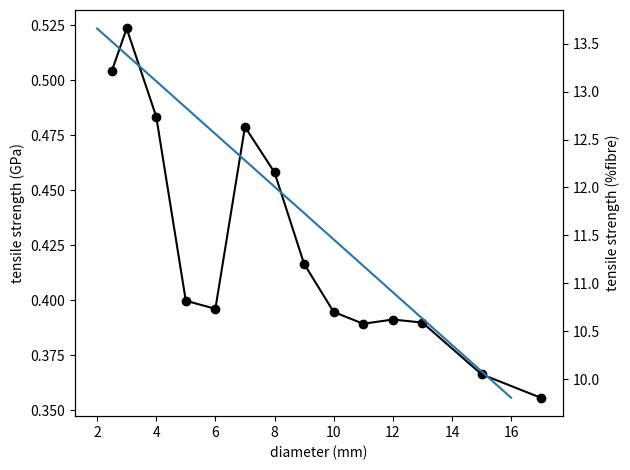
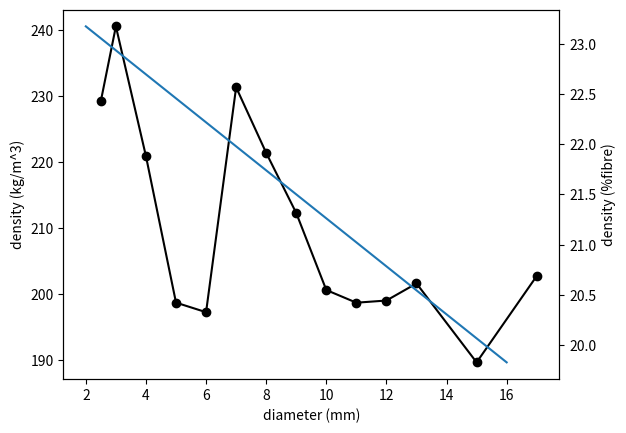

Recreate these plots in Python, in order.
# -*- coding: utf-8 -*-
"""
Created on Thu Jan  9 16:13:23 2020

[redacted]
"""

import numpy as np
import matplotlib.pyplot as plt
import statistics as stat
from scipy.optimize import curve_fit

diameter_of_ropes = [2.5,3,4,5,6,7,8,9,10,11,12,13,15,17] #[mm]

strength_of_ropes = [9.9,14.8,24.3,31.4,44.8,73.7,92.1,106,124,148,177,207,259,323] #[kN]

weight_of_ropes = [4.5,6.8,11.1,15.6,22.3,35.6,44.5,54,63,75.5,90,107,134,184] #[g/m]

strength_of_fibre = (3.3 + 3.9)/2 #[GPa]

density_of_fibre = 975 #[kg/m^3]

area_of_ropes = [] #[m^2]

for d in diameter_of_ropes:
   area_of_ropes.append((d*0.001)**2*3.1415)
   
density_of_ropes = [] #[kg/m^2]

i = 0
for w in weight_of_ropes:
    density_of_ropes.append(w*0.001/area_of_ropes[i])
    i = i+1

ult_tension_of_ropes = [] #[GPa]

i = 0
for s in strength_of_ropes:
    ult_tension_of_ropes.append((s*1000/area_of_ropes[i])/(10**9))
    i = i+1
    
def f(x, A, B): # this is your 'straight line' y=f(x)
    return A*x + B

x_data_rope = diameter_of_ropes
y_data_rope_1 = ult_tension_of_ropes
y_data_rope_2 = density_of_ropes

x_values_range = range(round(min(x_data_rope)),max(x_data_rope))

popt1, pcov1 = curve_fit(f, x_data_rope, y_data_rope_1) 
popt2, pcov2 = curve_fit(f, x_data_rope, y_data_rope_2) 

fig, plt_tensile_strengths_1 = plt.subplots()

#plt.subplot(2, 2, 1)8
plt_tensile_strengths_1.set_xlabel('diameter (mm)')
plt_tensile_strengths_1.set_ylabel('tensile strength (GPa)')
plt_tensile_strengths_1.plot(diameter_of_ropes,ult_tension_of_ropes,'ko-')
#plt_tensile_strengths_1.plot(x_values_range,f(np.asarray(x_values_range),popt1[0],popt1[1]))

y_data_rope_3 = np.asarray(ult_tension_of_ropes)/strength_of_fibre
y_data_rope_4 = np.asarray(density_of_ropes)/density_of_fibre

popt3, pcov3 = curve_fit(f, x_data_rope, y_data_rope_3) 
popt4, pcov4 = curve_fit(f, x_data_rope, y_data_rope_4) 

plt_tensile_strengths_2 = plt_tensile_strengths_1.twinx()

#plt.subplot(2, 2, 3)
plt_tensile_strengths_2.set_ylabel('tensile strength (%fibre)')
#plt_tensile_strengths_2.plot(diameter_of_ropes,y_data_rope_3*100,'ko-')
plt_tensile_strengths_2.plot(x_values_range,(f(np.asarray(x_values_range),popt3[0],popt3[1]))*100)

#specific_strength = [b/m for b,m in zip(ult_tension_of_ropes,density_of_ropes)]
#popt3, pcov3 = curve_fit(f, x_data_rope, specific_strength) 
#
#plt.subplot(1, 3, 3)
#plt.xlabel('rope diameter (mm)')
#plt.ylabel('rope tensile strength over density (GPa*m^3/kg)')
#plt.plot(diameter_of_ropes,specific_strength,'ko-')
#plt.plot(x_values_range,f(np.asarray(x_values_range),popt3[0],popt3[1]))

plt.tight_layout()
plt.show()

fig, plt_density_1 = plt.subplots()
plt_density_2 = plt_density_1.twinx()

#plt.subplot(2, 2, 2)
plt_density_1.set_xlabel('diameter (mm)')
plt_density_1.set_ylabel('density (kg/m^3)')
plt_density_1.plot(diameter_of_ropes,density_of_ropes,'ko-')
#plt_density_1.plot(x_values_range,f(np.asarray(x_values_range),popt2[0],popt2[1]))

#plt.subplot(2, 2, 4)
#plt.xlabel('diameter (mm)')
plt_density_2.set_ylabel('density (%fibre)')
#plt_density_2.plot(diameter_of_ropes,y_data_rope_4*100,'ko-')
plt_density_2.plot(x_values_range,(f(np.asarray(x_values_range),popt4[0],popt4[1]))*100)

print('average density = ',stat.mean(density_of_ropes),' kg/m^3')
print('average strength = ',stat.mean(ult_tension_of_ropes),' GPa')

print('equation for density change = ',popt4[0], '*x + ',popt4[1])
print('equation for ultimate strength change = ',popt3[0], '*x + ',popt3[1])